Run: headless pygame with SDL's dummy video driver; simulated clock (each Clock.tick advances the game by its frame time, no real sleeping); random seed 0; keys injected as events and as key.get_pressed() state; mouse plan: one left click at the window centre at the start of phase 2, then a move to the lower-right quarter at the start of phase 3.
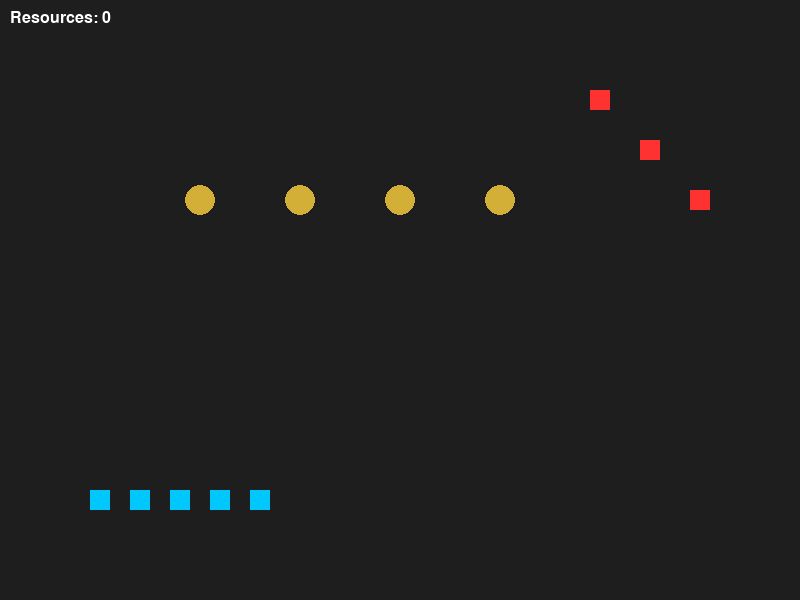
Frame 1 of 4 · flips 1–60 · no input
Frame 2 of 4 · flips 61–180 · clicked the window centre · tapped SPACE, RETURN · held RIGHT (→), D · screen unchanged from frame 1, image omitted
Frame 3 of 4 · flips 181–300 · moved the mouse to the lower-right quarter · held DOWN (↓), S · screen unchanged from frame 2, image omitted
Frame 4 of 4 · flips 301–420 · held LEFT (←), A, UP (↑), W · screen unchanged from frame 3, image omitted

The pygame program that drew these frames:

import pygame
import sys
import math

# -----------------------------
# 설정값
# -----------------------------
SCREEN_WIDTH, SCREEN_HEIGHT = 800, 600
FPS = 60

UNIT_SIZE = 20
UNIT_SPEED = 1.5

ENEMY_SIZE = 20
ENEMY_HP = 50

RESOURCE_NODE_SIZE = 15
RESOURCE_NODE_AMOUNT = 50

BUILDING_SIZE = 30
BUILD_COST = 10

FONT_SIZE = 24

# -----------------------------
# 유틸 함수
# -----------------------------
def distance(a, b):
    return math.hypot(a[0] - b[0], a[1] - b[1])

# -----------------------------
# 클래스 정의
# -----------------------------
class Unit:
    def __init__(self, x, y):
        self.x = x
        self.y = y
        self.size = UNIT_SIZE
        self.speed = UNIT_SPEED

        # 상태 관리: 'idle', 'move', 'gather', 'attack'
        self.state = 'idle'
        self.target_pos = None        # {'x':…, 'y':…}
        self.gather_target = None     # ResourceNode 인스턴스
        self.attack_target = None     # EnemyUnit 인스턴스
        self.gather_cooldown = 0

    def update(self, dt, resources, resource_nodes, enemy_units):
        # --- 이동 상태 ---
        if self.state == 'move' and self.target_pos:
            tx, ty = self.target_pos
            dx, dy = tx - self.x, ty - self.y
            dist = math.hypot(dx, dy)
            if dist > self.speed:
                self.x += dx / dist * self.speed
                self.y += dy / dist * self.speed
            else:
                # 목표 위치 도착
                self.x = tx
                self.y = ty
                self.target_pos = None
                self.state = 'idle'

        # --- 자원 채집 상태 ---
        elif self.state == 'gather' and self.gather_target:
            node = self.gather_target
            dx, dy = node.x - self.x, node.y - self.y
            dist = math.hypot(dx, dy)
            if dist > self.speed:
                # 자원 노드로 이동
                self.x += dx / dist * self.speed
                self.y += dy / dist * self.speed
            else:
                # 노드에 도착 → 채집 쿨다운
                self.gather_cooldown += 1
                if self.gather_cooldown >= FPS:   # 약 1초마다 채집
                    if node.amount > 0:
                        node.amount -= 5
                        resources[0] += 5
                    self.gather_cooldown = 0
                # 만약 자원이 바닥나면 idle
                if node.amount <= 0:
                    if node in resource_nodes:
                        resource_nodes.remove(node)
                    self.state = 'idle'
                    self.gather_target = None

        # --- 공격 상태 ---
        elif self.state == 'attack' and self.attack_target:
            enemy = self.attack_target
            dx, dy = enemy.x - self.x, enemy.y - self.y
            dist = math.hypot(dx, dy)
            if dist > self.speed + enemy.size:
                # 적에게 다가가기
                self.x += dx / dist * self.speed
                self.y += dy / dist * self.speed
            else:
                # 공격해서 HP 감소
                enemy.hp -= 0.5
                if enemy.hp <= 0:
                    if enemy in enemy_units:
                        enemy_units.remove(enemy)
                    self.state = 'idle'
                    self.attack_target = None

    def draw(self, surface, is_selected):
        color = (0, 255, 0) if is_selected else (0, 200, 255)
        rect = pygame.Rect(self.x - self.size/2, self.y - self.size/2, self.size, self.size)
        pygame.draw.rect(surface, color, rect)

class EnemyUnit:
    def __init__(self, x, y):
        self.x = x
        self.y = y
        self.size = ENEMY_SIZE
        self.hp = ENEMY_HP

    def draw(self, surface):
        rect = pygame.Rect(self.x - self.size/2, self.y - self.size/2, self.size, self.size)
        pygame.draw.rect(surface, (255, 50, 50), rect)

class ResourceNode:
    def __init__(self, x, y):
        self.x = x
        self.y = y
        self.size = RESOURCE_NODE_SIZE
        self.amount = RESOURCE_NODE_AMOUNT

    def draw(self, surface):
        pygame.draw.circle(surface, (212, 175, 55), (int(self.x), int(self.y)), self.size)

class Building:
    def __init__(self, x, y):
        self.x = x
        self.y = y
        self.size = BUILDING_SIZE

    def draw(self, surface):
        rect = pygame.Rect(self.x - self.size/2, self.y - self.size/2, self.size, self.size)
        pygame.draw.rect(surface, (100, 100, 100), rect)

# -----------------------------
# 초기화
# -----------------------------
pygame.init()
screen = pygame.display.set_mode((SCREEN_WIDTH, SCREEN_HEIGHT))
pygame.display.set_caption("Mini RTS (Python/Pygame)")
clock = pygame.time.Clock()
font = pygame.font.SysFont(None, FONT_SIZE)

# 게임 객체들 생성
friendly_units = []
enemy_units = []
resource_nodes = []
buildings = []
selected_units = []

# 자원 카운트 (mutable int 형태로 리스트에 담아서 참조)
resources = [0]

# 친선 유닛 5개 생성
for i in range(5):
    u = Unit(100 + i * 40, 500)
    friendly_units.append(u)

# 적 유닛 3개 생성
for i in range(3):
    eu = EnemyUnit(600 + i * 50, 100 + i * 50)
    enemy_units.append(eu)

# 자원 노드 4개 생성
for i in range(4):
    rn = ResourceNode(200 + i * 100, 200)
    resource_nodes.append(rn)

# 드래그 선택용 변수
is_dragging = False
drag_start = (0, 0)
drag_end = (0, 0)

# 건설 모드 플래그
is_build_mode = False

# -----------------------------
# 메인 루프
# -----------------------------
running = True
while running:
    dt = clock.tick(FPS) / 1000.0  # 초 단위 델타타임

    # -----------------------------
    # 이벤트 처리
    # -----------------------------
    for event in pygame.event.get():
        if event.type == pygame.QUIT:
            running = False

        # 마우스 왼쪽 버튼 눌렀을 때
        elif event.type == pygame.MOUSEBUTTONDOWN and event.button == 1:
            mx, my = pygame.mouse.get_pos()

            # 건설 모드일 때
            if is_build_mode:
                if resources[0] >= BUILD_COST:
                    # 건물 배치
                    buildings.append(Building(mx, my))
                    resources[0] -= BUILD_COST
                is_build_mode = False
            else:
                # 드래그 시작
                is_dragging = True
                drag_start = (mx, my)
                drag_end = (mx, my)

        # 마우스 이동
        elif event.type == pygame.MOUSEMOTION and is_dragging:
            drag_end = pygame.mouse.get_pos()

        # 마우스 왼쪽 버튼 뗄 때
        elif event.type == pygame.MOUSEBUTTONUP and event.button == 1 and is_dragging:
            is_dragging = False
            x1, y1 = drag_start
            x2, y2 = drag_end
            left = min(x1, x2); right = max(x1, x2)
            top = min(y1, y2); bottom = max(y1, y2)

            # 선택 초기화
            selected_units.clear()

            # 드래그 범위가 작으면 “클릭”으로 간주하여
            # 클릭 위치에 유닛이 있으면 단일 선택
            if math.hypot(x2 - x1, y2 - y1) < 5:
                clicked = False
                for u in friendly_units:
                    if left < u.x < right and top < u.y < bottom:
                        selected_units = [u]
                        clicked = True
                        break
                if not clicked:
                    selected_units.clear()
            else:
                # 드래그 박스로 다중 선택
                for u in friendly_units:
                    if left < u.x < right and top < u.y < bottom:
                        selected_units.append(u)

        # 마우스 오른쪽 버튼 (명령)
        elif event.type == pygame.MOUSEBUTTONDOWN and event.button == 3:
            mx, my = pygame.mouse.get_pos()

            # 클릭한 지점에 자원 노드가 있는지 체크
            clicked_node = None
            for node in resource_nodes:
                if distance((mx, my), (node.x, node.y)) < node.size:
                    clicked_node = node
                    break

            # 클릭한 지점에 적이 있는지 체크
            clicked_enemy = None
            for eu in enemy_units:
                if (eu.x - eu.size/2 < mx < eu.x + eu.size/2 and
                    eu.y - eu.size/2 < my < eu.y + eu.size/2):
                    clicked_enemy = eu
                    break

            # 선택된 유닛들에 상태 부여
            for u in selected_units:
                if clicked_node:
                    u.state = 'gather'
                    u.gather_target = clicked_node
                    u.attack_target = None
                    u.target_pos = None
                elif clicked_enemy:
                    u.state = 'attack'
                    u.attack_target = clicked_enemy
                    u.gather_target = None
                    u.target_pos = None
                else:
                    u.state = 'move'
                    u.target_pos = {'x': mx, 'y': my}
                    u.gather_target = None
                    u.attack_target = None

        # 키보드 입력 (건설 모드 진입: B)
        elif event.type == pygame.KEYDOWN:
            if event.key == pygame.K_b:
                is_build_mode = True

    # -----------------------------
    # 게임 로직 업데이트
    # -----------------------------
    for u in friendly_units:
        u.update(dt, resources, resource_nodes, enemy_units)

    # -----------------------------
    # 화면 그리기
    # -----------------------------
    screen.fill((30, 30, 30))

    # 자원 노드 그리기
    for node in resource_nodes:
        node.draw(screen)

    # 건물 그리기
    for b in buildings:
        b.draw(screen)

    # 적 유닛 그리기
    for eu in enemy_units:
        eu.draw(screen)

    # 유닛 그리기 (선택 여부에 따라 색상 다름)
    for u in friendly_units:
        u.draw(screen, u in selected_units)

    # 드래그 박스 그리기
    if is_dragging:
        x1, y1 = drag_start
        x2, y2 = drag_end
        left = min(x1, x2); top = min(y1, y2)
        width = abs(x2 - x1); height = abs(y2 - y1)
        pygame.draw.rect(screen, (200, 200, 200), (left, top, width, height), 1)

    # 자원 개수 텍스트 표시
    text_surf = font.render(f"Resources: {resources[0]}", True, (255, 255, 255))
    screen.blit(text_surf, (10, 10))

    # 건설 모드 안내 텍스트
    if is_build_mode:
        info_surf = font.render("Building Mode: Left-Click to place (Cost: 10)", True, (255, 255, 0))
        screen.blit(info_surf, (SCREEN_WIDTH//2 - info_surf.get_width()//2, 10))

    pygame.display.flip()

pygame.quit()
sys.exit()
